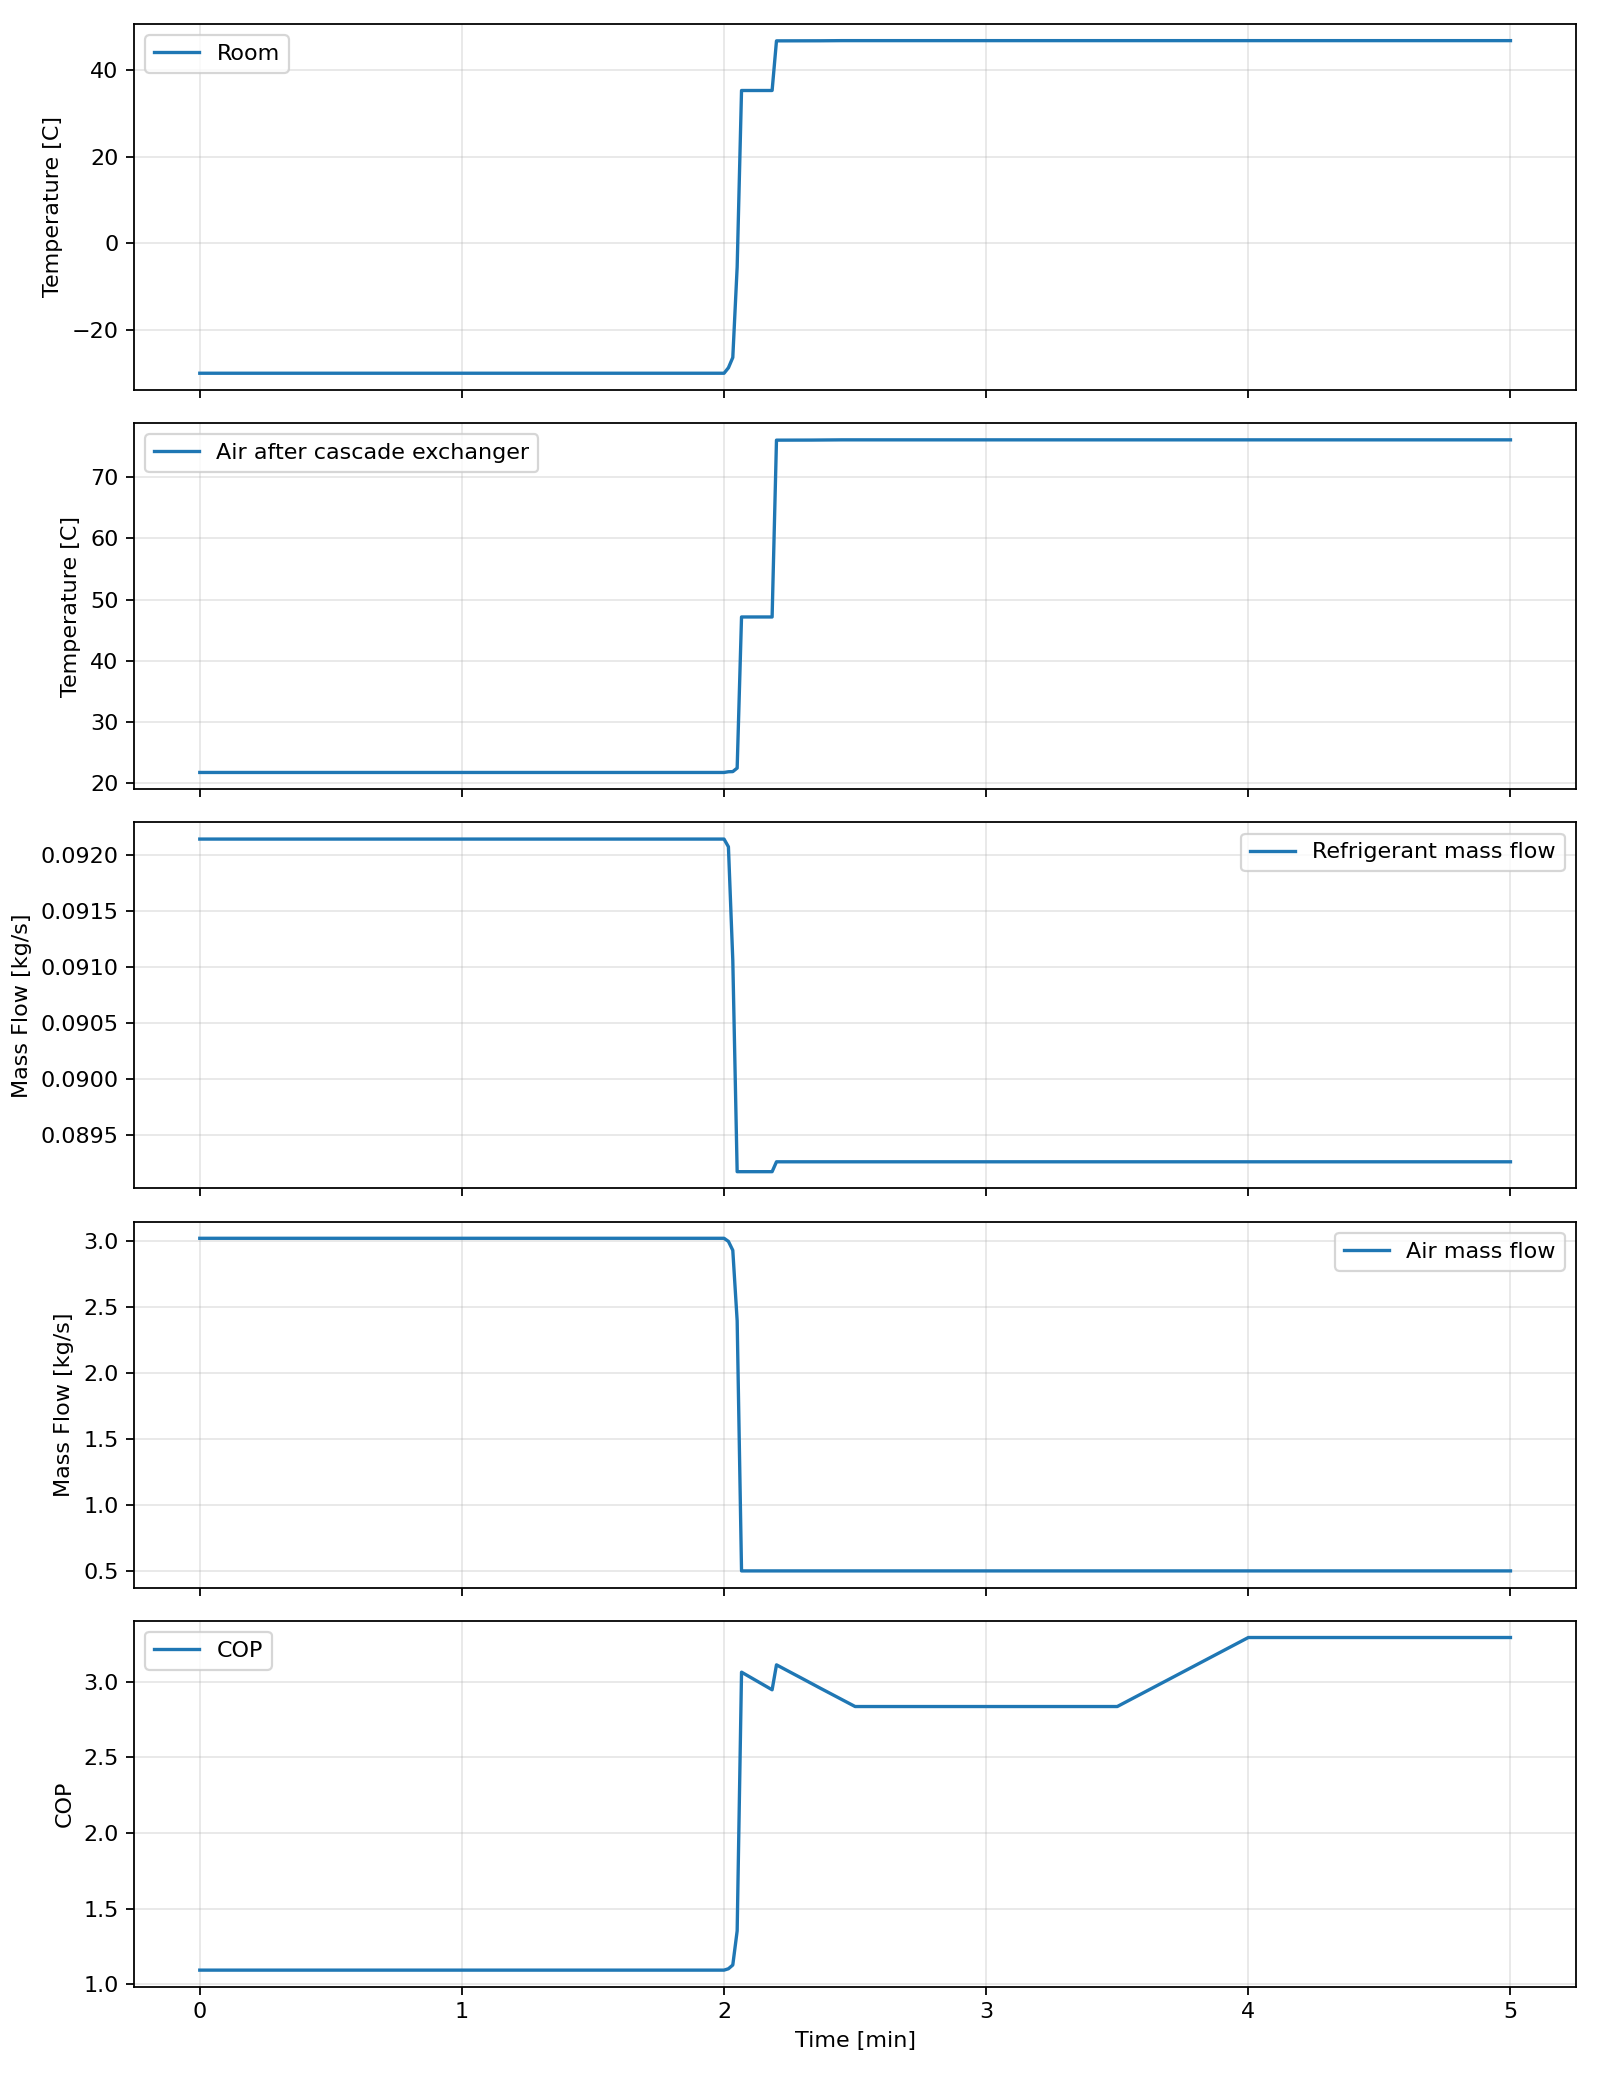

The data file committed next to this chart (first rows):
time_s, room_c, dock_c, sink_c, t2_c, t3_c, t4_c, t5_c, t6_c, t7_c, tevap_c, tcond_c, q_room_w, q_dock_w, q_useful_w, q_cascade_w, q_cond_w, w_air_comp_w, w_air_turb_w, w_air_input_w, w_ref_comp_w, m_ref_kg_s, m_air_kg_s, air_compressor_suction_density_kg_m3
0.0, -30.0, 5.0, 35.0, 21.8, -3.481, -27.35, -44.45, -6.11, 13.55, -5.0, 40.0, 43845, 25750, 69595, 76760, 129580, 84440, 51524, 36573, 27070, 0.09214, 3.017, 1.323
1.0, -30.0, 5.0, 35.0, 21.8, -3.481, -27.35, -44.45, -6.11, 13.55, -5.0, 40.0, 43845, 25750, 69595, 76760, 129580, 84440, 51524, 36573, 27070, 0.09214, 3.017, 1.323
2.0, -30.0, 5.0, 35.0, 21.8, -3.481, -27.35, -44.45, -6.11, 13.55, -5.0, 40.0, 43845, 25750, 69595, 76760, 129580, 84440, 51524, 36573, 27070, 0.09214, 3.017, 1.323
3.0, -30.0, 5.0, 35.0, 21.8, -3.481, -27.35, -44.45, -6.11, 13.55, -5.0, 40.0, 43845, 25750, 69595, 76760, 129580, 84440, 51524, 36573, 27070, 0.09214, 3.017, 1.323
4.0, -30.0, 5.0, 35.0, 21.8, -3.481, -27.35, -44.45, -6.11, 13.55, -5.0, 40.0, 43845, 25750, 69595, 76760, 129580, 84440, 51524, 36573, 27070, 0.09214, 3.017, 1.323
5.0, -30.0, 5.0, 35.0, 21.8, -3.481, -27.35, -44.45, -6.11, 13.55, -5.0, 40.0, 43845, 25750, 69595, 76760, 129580, 84440, 51524, 36573, 27070, 0.09214, 3.017, 1.323
6.0, -30.0, 5.0, 35.0, 21.8, -3.481, -27.35, -44.45, -6.11, 13.55, -5.0, 40.0, 43845, 25750, 69595, 76760, 129580, 84440, 51524, 36573, 27070, 0.09214, 3.017, 1.323
7.0, -30.0, 5.0, 35.0, 21.8, -3.481, -27.35, -44.45, -6.11, 13.55, -5.0, 40.0, 43845, 25750, 69595, 76760, 129580, 84440, 51524, 36573, 27070, 0.09214, 3.017, 1.323
8.0, -30.0, 5.0, 35.0, 21.8, -3.481, -27.35, -44.45, -6.11, 13.55, -5.0, 40.0, 43845, 25750, 69595, 76760, 129580, 84440, 51524, 36573, 27070, 0.09214, 3.017, 1.323
9.0, -30.0, 5.0, 35.0, 21.8, -3.481, -27.35, -44.45, -6.11, 13.55, -5.0, 40.0, 43845, 25750, 69595, 76760, 129580, 84440, 51524, 36573, 27070, 0.09214, 3.017, 1.323
10.0, -30.0, 5.0, 35.0, 21.8, -3.481, -27.35, -44.45, -6.11, 13.55, -5.0, 40.0, 43845, 25750, 69595, 76760, 129580, 84440, 51524, 36573, 27070, 0.09214, 3.017, 1.323
11.0, -30.0, 5.0, 35.0, 21.8, -3.481, -27.35, -44.45, -6.11, 13.55, -5.0, 40.0, 43845, 25750, 69595, 76760, 129580, 84440, 51524, 36573, 27070, 0.09214, 3.017, 1.323
12.0, -30.0, 5.0, 35.0, 21.8, -3.481, -27.35, -44.45, -6.11, 13.55, -5.0, 40.0, 43845, 25750, 69595, 76760, 129580, 84440, 51524, 36573, 27070, 0.09214, 3.017, 1.323
13.0, -30.0, 5.0, 35.0, 21.8, -3.481, -27.35, -44.45, -6.11, 13.55, -5.0, 40.0, 43845, 25750, 69595, 76760, 129580, 84440, 51524, 36573, 27070, 0.09214, 3.017, 1.323
14.0, -30.0, 5.0, 35.0, 21.8, -3.481, -27.35, -44.45, -6.11, 13.55, -5.0, 40.0, 43845, 25750, 69595, 76760, 129580, 84440, 51524, 36573, 27070, 0.09214, 3.017, 1.323
15.0, -30.0, 5.0, 35.0, 21.8, -3.481, -27.35, -44.45, -6.11, 13.55, -5.0, 40.0, 43845, 25750, 69595, 76760, 129580, 84440, 51524, 36573, 27070, 0.09214, 3.017, 1.323
16.0, -30.0, 5.0, 35.0, 21.8, -3.481, -27.35, -44.45, -6.11, 13.55, -5.0, 40.0, 43845, 25750, 69595, 76760, 129580, 84440, 51524, 36573, 27070, 0.09214, 3.017, 1.323
17.0, -30.0, 5.0, 35.0, 21.8, -3.481, -27.35, -44.45, -6.11, 13.55, -5.0, 40.0, 43845, 25750, 69595, 76760, 129580, 84440, 51524, 36573, 27070, 0.09214, 3.017, 1.323
18.0, -30.0, 5.0, 35.0, 21.8, -3.481, -27.35, -44.45, -6.11, 13.55, -5.0, 40.0, 43845, 25750, 69595, 76760, 129580, 84440, 51524, 36573, 27070, 0.09214, 3.017, 1.323
19.0, -30.0, 5.0, 35.0, 21.8, -3.481, -27.35, -44.45, -6.11, 13.55, -5.0, 40.0, 43845, 25750, 69595, 76760, 129580, 84440, 51524, 36573, 27070, 0.09214, 3.017, 1.323
20.0, -30.0, 5.0, 35.0, 21.8, -3.481, -27.35, -44.45, -6.11, 13.55, -5.0, 40.0, 43845, 25750, 69595, 76760, 129580, 84440, 51524, 36573, 27070, 0.09214, 3.017, 1.323
21.0, -30.0, 5.0, 35.0, 21.8, -3.481, -27.35, -44.45, -6.11, 13.55, -5.0, 40.0, 43845, 25750, 69595, 76760, 129580, 84440, 51524, 36573, 27070, 0.09214, 3.017, 1.323
22.0, -30.0, 5.0, 35.0, 21.8, -3.481, -27.35, -44.45, -6.11, 13.55, -5.0, 40.0, 43845, 25750, 69595, 76760, 129580, 84440, 51524, 36573, 27070, 0.09214, 3.017, 1.323
23.0, -30.0, 5.0, 35.0, 21.8, -3.481, -27.35, -44.45, -6.11, 13.55, -5.0, 40.0, 43845, 25750, 69595, 76760, 129580, 84440, 51524, 36573, 27070, 0.09214, 3.017, 1.323
24.0, -30.0, 5.0, 35.0, 21.8, -3.481, -27.35, -44.45, -6.11, 13.55, -5.0, 40.0, 43845, 25750, 69595, 76760, 129580, 84440, 51524, 36573, 27070, 0.09214, 3.017, 1.323
25.0, -30.0, 5.0, 35.0, 21.8, -3.481, -27.35, -44.45, -6.11, 13.55, -5.0, 40.0, 43845, 25750, 69595, 76760, 129580, 84440, 51524, 36573, 27070, 0.09214, 3.017, 1.323
26.0, -30.0, 5.0, 35.0, 21.8, -3.481, -27.35, -44.45, -6.11, 13.55, -5.0, 40.0, 43845, 25750, 69595, 76760, 129580, 84440, 51524, 36573, 27070, 0.09214, 3.017, 1.323
27.0, -30.0, 5.0, 35.0, 21.8, -3.481, -27.35, -44.45, -6.11, 13.55, -5.0, 40.0, 43845, 25750, 69595, 76760, 129580, 84440, 51524, 36573, 27070, 0.09214, 3.017, 1.323
28.0, -30.0, 5.0, 35.0, 21.8, -3.481, -27.35, -44.45, -6.11, 13.55, -5.0, 40.0, 43845, 25750, 69595, 76760, 129580, 84440, 51524, 36573, 27070, 0.09214, 3.017, 1.323
29.0, -30.0, 5.0, 35.0, 21.8, -3.481, -27.35, -44.45, -6.11, 13.55, -5.0, 40.0, 43845, 25750, 69595, 76760, 129580, 84440, 51524, 36573, 27070, 0.09214, 3.017, 1.323
30.0, -30.0, 5.0, 35.0, 21.8, -3.481, -27.35, -44.45, -6.11, 13.55, -5.0, 40.0, 43845, 25750, 69595, 76760, 129580, 84440, 51524, 36573, 27070, 0.09214, 3.017, 1.323
31.0, -30.0, 5.0, 35.0, 21.8, -3.481, -27.35, -44.45, -6.11, 13.55, -5.0, 40.0, 43845, 25750, 69595, 76760, 129580, 84440, 51524, 36573, 27070, 0.09214, 3.017, 1.323
32.0, -30.0, 5.0, 35.0, 21.8, -3.481, -27.35, -44.45, -6.11, 13.55, -5.0, 40.0, 43845, 25750, 69595, 76760, 129580, 84440, 51524, 36573, 27070, 0.09214, 3.017, 1.323
33.0, -30.0, 5.0, 35.0, 21.8, -3.481, -27.35, -44.45, -6.11, 13.55, -5.0, 40.0, 43845, 25750, 69595, 76760, 129580, 84440, 51524, 36573, 27070, 0.09214, 3.017, 1.323
34.0, -30.0, 5.0, 35.0, 21.8, -3.481, -27.35, -44.45, -6.11, 13.55, -5.0, 40.0, 43845, 25750, 69595, 76760, 129580, 84440, 51524, 36573, 27070, 0.09214, 3.017, 1.323
35.0, -30.0, 5.0, 35.0, 21.8, -3.481, -27.35, -44.45, -6.11, 13.55, -5.0, 40.0, 43845, 25750, 69595, 76760, 129580, 84440, 51524, 36573, 27070, 0.09214, 3.017, 1.323
36.0, -30.0, 5.0, 35.0, 21.8, -3.481, -27.35, -44.45, -6.11, 13.55, -5.0, 40.0, 43845, 25750, 69595, 76760, 129580, 84440, 51524, 36573, 27070, 0.09214, 3.017, 1.323
37.0, -30.0, 5.0, 35.0, 21.8, -3.481, -27.35, -44.45, -6.11, 13.55, -5.0, 40.0, 43845, 25750, 69595, 76760, 129580, 84440, 51524, 36573, 27070, 0.09214, 3.017, 1.323
38.0, -30.0, 5.0, 35.0, 21.8, -3.481, -27.35, -44.45, -6.11, 13.55, -5.0, 40.0, 43845, 25750, 69595, 76760, 129580, 84440, 51524, 36573, 27070, 0.09214, 3.017, 1.323
39.0, -30.0, 5.0, 35.0, 21.8, -3.481, -27.35, -44.45, -6.11, 13.55, -5.0, 40.0, 43845, 25750, 69595, 76760, 129580, 84440, 51524, 36573, 27070, 0.09214, 3.017, 1.323
40.0, -30.0, 5.0, 35.0, 21.8, -3.481, -27.35, -44.45, -6.11, 13.55, -5.0, 40.0, 43845, 25750, 69595, 76760, 129580, 84440, 51524, 36573, 27070, 0.09214, 3.017, 1.323
41.0, -30.0, 5.0, 35.0, 21.8, -3.481, -27.35, -44.45, -6.11, 13.55, -5.0, 40.0, 43845, 25750, 69595, 76760, 129580, 84440, 51524, 36573, 27070, 0.09214, 3.017, 1.323
42.0, -30.0, 5.0, 35.0, 21.8, -3.481, -27.35, -44.45, -6.11, 13.55, -5.0, 40.0, 43845, 25750, 69595, 76760, 129580, 84440, 51524, 36573, 27070, 0.09214, 3.017, 1.323
43.0, -30.0, 5.0, 35.0, 21.8, -3.481, -27.35, -44.45, -6.11, 13.55, -5.0, 40.0, 43845, 25750, 69595, 76760, 129580, 84440, 51524, 36573, 27070, 0.09214, 3.017, 1.323
44.0, -30.0, 5.0, 35.0, 21.8, -3.481, -27.35, -44.45, -6.11, 13.55, -5.0, 40.0, 43845, 25750, 69595, 76760, 129580, 84440, 51524, 36573, 27070, 0.09214, 3.017, 1.323
45.0, -30.0, 5.0, 35.0, 21.8, -3.481, -27.35, -44.45, -6.11, 13.55, -5.0, 40.0, 43845, 25750, 69595, 76760, 129580, 84440, 51524, 36573, 27070, 0.09214, 3.017, 1.323
46.0, -30.0, 5.0, 35.0, 21.8, -3.481, -27.35, -44.45, -6.11, 13.55, -5.0, 40.0, 43845, 25750, 69595, 76760, 129580, 84440, 51524, 36573, 27070, 0.09214, 3.017, 1.323
47.0, -30.0, 5.0, 35.0, 21.8, -3.481, -27.35, -44.45, -6.11, 13.55, -5.0, 40.0, 43845, 25750, 69595, 76760, 129580, 84440, 51524, 36573, 27070, 0.09214, 3.017, 1.323
48.0, -30.0, 5.0, 35.0, 21.8, -3.481, -27.35, -44.45, -6.11, 13.55, -5.0, 40.0, 43845, 25750, 69595, 76760, 129580, 84440, 51524, 36573, 27070, 0.09214, 3.017, 1.323
49.0, -30.0, 5.0, 35.0, 21.8, -3.481, -27.35, -44.45, -6.11, 13.55, -5.0, 40.0, 43845, 25750, 69595, 76760, 129580, 84440, 51524, 36573, 27070, 0.09214, 3.017, 1.323
50.0, -30.0, 5.0, 35.0, 21.8, -3.481, -27.35, -44.45, -6.11, 13.55, -5.0, 40.0, 43845, 25750, 69595, 76760, 129580, 84440, 51524, 36573, 27070, 0.09214, 3.017, 1.323
51.0, -30.0, 5.0, 35.0, 21.8, -3.481, -27.35, -44.45, -6.11, 13.55, -5.0, 40.0, 43845, 25750, 69595, 76760, 129580, 84440, 51524, 36573, 27070, 0.09214, 3.017, 1.323
52.0, -30.0, 5.0, 35.0, 21.8, -3.481, -27.35, -44.45, -6.11, 13.55, -5.0, 40.0, 43845, 25750, 69595, 76760, 129580, 84440, 51524, 36573, 27070, 0.09214, 3.017, 1.323
53.0, -30.0, 5.0, 35.0, 21.8, -3.481, -27.35, -44.45, -6.11, 13.55, -5.0, 40.0, 43845, 25750, 69595, 76760, 129580, 84440, 51524, 36573, 27070, 0.09214, 3.017, 1.323
54.0, -30.0, 5.0, 35.0, 21.8, -3.481, -27.35, -44.45, -6.11, 13.55, -5.0, 40.0, 43845, 25750, 69595, 76760, 129580, 84440, 51524, 36573, 27070, 0.09214, 3.017, 1.323
55.0, -30.0, 5.0, 35.0, 21.8, -3.481, -27.35, -44.45, -6.11, 13.55, -5.0, 40.0, 43845, 25750, 69595, 76760, 129580, 84440, 51524, 36573, 27070, 0.09214, 3.017, 1.323
56.0, -30.0, 5.0, 35.0, 21.8, -3.481, -27.35, -44.45, -6.11, 13.55, -5.0, 40.0, 43845, 25750, 69595, 76760, 129580, 84440, 51524, 36573, 27070, 0.09214, 3.017, 1.323
57.0, -30.0, 5.0, 35.0, 21.8, -3.481, -27.35, -44.45, -6.11, 13.55, -5.0, 40.0, 43845, 25750, 69595, 76760, 129580, 84440, 51524, 36573, 27070, 0.09214, 3.017, 1.323
58.0, -30.0, 5.0, 35.0, 21.8, -3.481, -27.35, -44.45, -6.11, 13.55, -5.0, 40.0, 43845, 25750, 69595, 76760, 129580, 84440, 51524, 36573, 27070, 0.09214, 3.017, 1.323
59.0, -30.0, 5.0, 35.0, 21.8, -3.481, -27.35, -44.45, -6.11, 13.55, -5.0, 40.0, 43845, 25750, 69595, 76760, 129580, 84440, 51524, 36573, 27070, 0.09214, 3.017, 1.323
... 241 more rows
